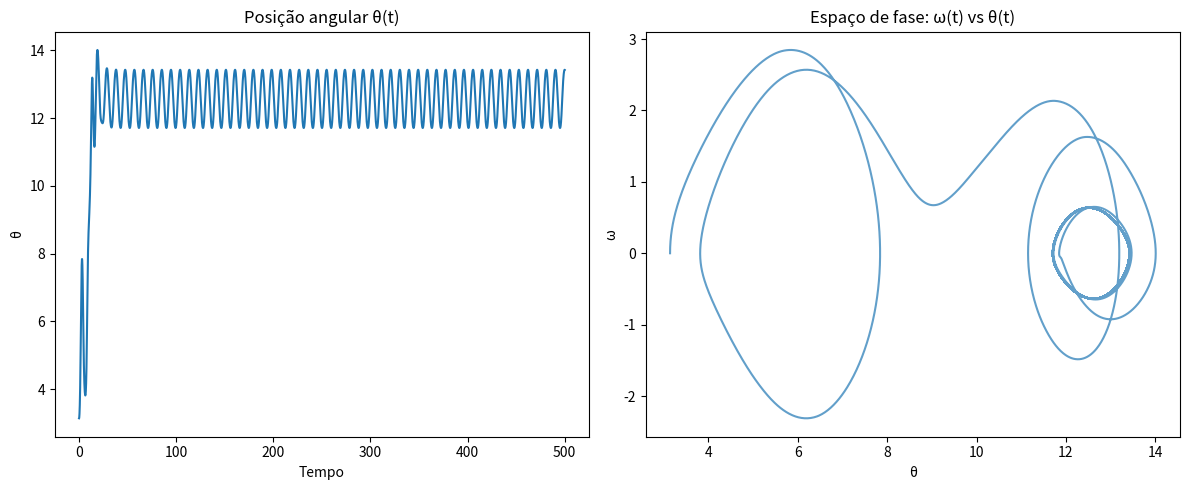

This figure's Python source:
import numpy as np
import matplotlib.pyplot as plt
from scipy.integrate import solve_ivp

def pendulum(time, y):
    theta = y[0]
    omega = y[1]
    
    # System parameters 

    q = 0.5
    omega0 = 1.5
    F = 1.44
    freq = 2/3
    
    # EDO System
    dtheta_dt = omega
    domega_dt = F * np.cos(freq * time) - q * omega - omega0**2 * np.sin(theta)
    
    return [dtheta_dt, domega_dt]

if __name__ == '__main__':
    t_span = (0, 500) 
    t_eval = np.linspace(*t_span, 50000)
    y0 = [3.14, 0]
    
    sol = solve_ivp(pendulum, t_span, y0, t_eval=t_eval)
    
    t = sol.t
    theta = sol.y[0]
    omega = sol.y[1]
    
    plt.figure(figsize=(12,5))
    plt.subplot(1, 2, 1)
    plt.plot(t, theta)
    plt.title("Posição angular θ(t)")
    plt.xlabel("Tempo")
    plt.ylabel("θ")

    plt.subplot(1, 2, 2)
    plt.plot(theta, omega, alpha=0.7)
    plt.title("Espaço de fase: ω(t) vs θ(t)")
    plt.xlabel("θ")
    plt.ylabel("ω")

    plt.tight_layout()
    plt.show()